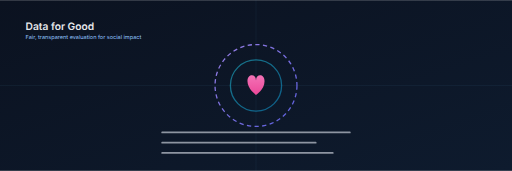
t = 0.00 s
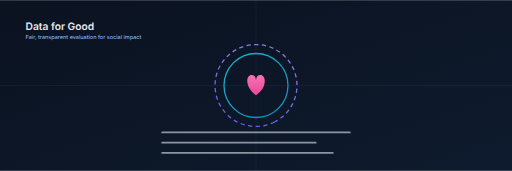
t = 1.75 s
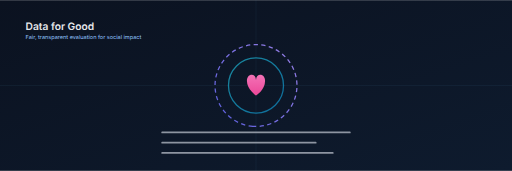
t = 2.63 s
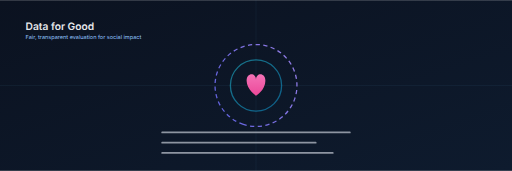
t = 3.00 s
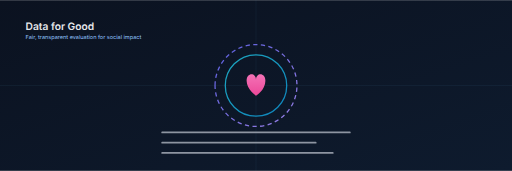
t = 5.00 s
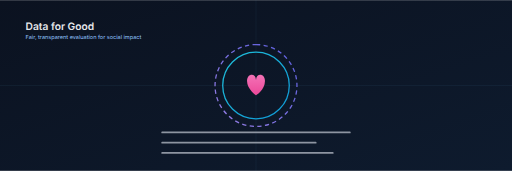
t = 7.50 s

The animated SVG that drew these frames (rendered in a browser with its animation timeline set to each time). Animation: 4 SMIL elements (animate=2,animateTransform=2); one cycle of 10.00 s, repeats indefinitely.

<?xml version="1.0" encoding="UTF-8"?>
<svg width="1200" height="400" viewBox="0 0 1200 400" fill="none" xmlns="http://www.w3.org/2000/svg">
  <defs>
    <linearGradient id="bg" x1="0" y1="0" x2="1" y2="1">
      <stop offset="0%" stop-color="#0b1220"/>
      <stop offset="100%" stop-color="#0e1b2e"/>
    </linearGradient>
    <linearGradient id="accent" x1="0" y1="0" x2="1" y2="1">
      <stop offset="0%" stop-color="#a78bfa"/>
      <stop offset="100%" stop-color="#6366f1"/>
    </linearGradient>
    <linearGradient id="teal" x1="0" y1="0" x2="1" y2="1">
      <stop offset="0%" stop-color="#22d3ee"/>
      <stop offset="100%" stop-color="#0ea5e9"/>
    </linearGradient>
    <linearGradient id="heart" x1="0" y1="0" x2="0" y2="1">
      <stop offset="0%" stop-color="#f472b6"/>
      <stop offset="100%" stop-color="#ec4899"/>
    </linearGradient>
  </defs>

  <!-- High-contrast background + subtle grid for visibility in small crops -->
  <rect x="0" y="0" width="1200" height="400" fill="url(#bg)"/>
  <g opacity="0.12" stroke="#7dd3fc">
    <line x1="0" y1="200" x2="1200" y2="200"/>
    <line x1="600" y1="0" x2="600" y2="400"/>
  </g>

  <!-- Centered emblem (ensures visibility with object-cover) -->
  <g transform="translate(600, 200)">
    <!-- Pulsing ring -->
    <circle r="70" fill="none" stroke="url(#teal)" stroke-width="3" stroke-opacity="0.9">
      <animate attributeName="r" values="60;78;60" dur="3s" repeatCount="indefinite"/>
      <animate attributeName="stroke-opacity" values="0.5;0.9;0.5" dur="3s" repeatCount="indefinite"/>
    </circle>
    <!-- Rotating dashed ring -->
    <circle r="96" fill="none" stroke="url(#accent)" stroke-width="3" stroke-dasharray="10 8" stroke-opacity="0.9">
      <animateTransform attributeName="transform" type="rotate" from="0" to="360" dur="10s" repeatCount="indefinite"/>
    </circle>
    <!-- Heart (social good) with gentle beat -->
    <g>
      <path d="M20 -10 C20 -28 0 -28 0 -12 C0 -28 -20 -28 -20 -10 C-20 8 0 22 0 22 C0 22 20 10 20 -10 Z" fill="url(#heart)">
        <animateTransform attributeName="transform" type="scale" values="1;1.1;1" dur="2s" repeatCount="indefinite"/>
      </path>
    </g>
  </g>

  <!-- Lower strip: rubric lines to hint evaluation -->
  <g transform="translate(380, 310)" stroke="#9ca3af" stroke-linecap="round" stroke-width="4" opacity="0.9">
    <line x1="0" y1="0" x2="440" y2="0"/>
    <line x1="0" y1="24" x2="360" y2="24"/>
    <line x1="0" y1="48" x2="400" y2="48"/>
  </g>

  <!-- Title kept compact to avoid crop issues -->
  <g transform="translate(60, 70)">
    <text x="0" y="0" fill="#e5e7eb" font-size="24" font-family="Inter, Arial, sans-serif" font-weight="600">Data for Good</text>
    <text x="0" y="22" fill="#93c5fd" font-size="13" font-family="Inter, Arial, sans-serif">Fair, transparent evaluation for social impact</text>
  </g>
</svg>
